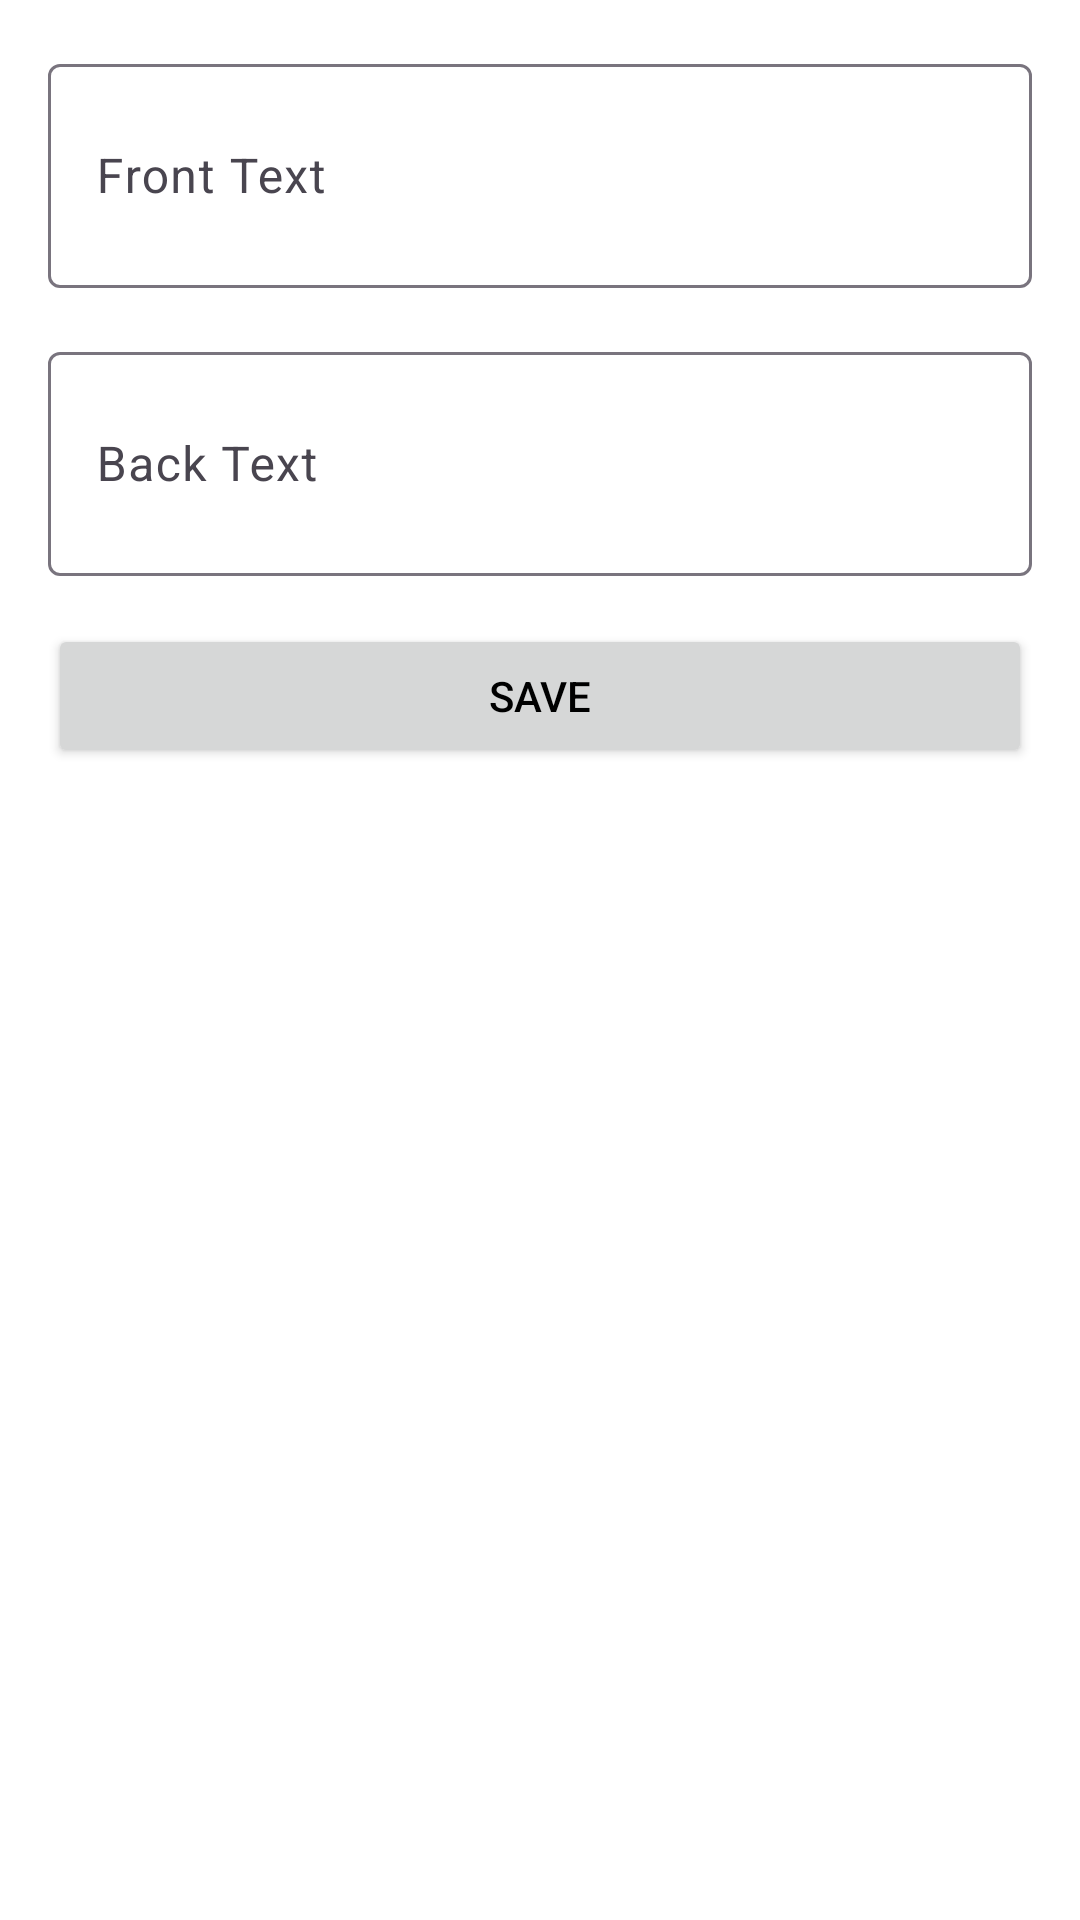

Produce the Android XML layout that renders to this screen, including the resource entries it uses.
<!-- AndroidManifest.xml: application theme Theme.FlashMaster -->
<!-- res/layout/dialog_add_flashcard.xml -->
<?xml version="1.0" encoding="utf-8"?>
<LinearLayout xmlns:android="http://schemas.android.com/apk/res/android"
    android:layout_width="match_parent"
    android:layout_height="wrap_content"
    android:orientation="vertical"
    android:padding="16dp">

    <com.google.android.material.textfield.TextInputLayout
        android:layout_width="match_parent"
        android:layout_height="wrap_content"
        android:layout_marginBottom="16dp"
        android:hint="Front Text">

        <com.google.android.material.textfield.TextInputEditText
            android:id="@+id/editFrontText"
            android:layout_width="match_parent"
            android:layout_height="wrap_content"
            android:inputType="textMultiLine"
            android:minLines="2" />

    </com.google.android.material.textfield.TextInputLayout>

    <com.google.android.material.textfield.TextInputLayout
        android:layout_width="match_parent"
        android:layout_height="wrap_content"
        android:layout_marginBottom="16dp"
        android:hint="Back Text">

        <com.google.android.material.textfield.TextInputEditText
            android:id="@+id/editBackText"
            android:layout_width="match_parent"
            android:layout_height="wrap_content"
            android:inputType="textMultiLine"
            android:minLines="2" />

    </com.google.android.material.textfield.TextInputLayout>

    <Button
        android:id="@+id/buttonSave"
        android:layout_width="match_parent"
        android:layout_height="wrap_content"
        android:text="Save" />

</LinearLayout>
<!-- resources referenced by this layout -->
<resources>
  <style name="Theme.FlashMaster" parent="Theme.Material3.Light.NoActionBar">
          
          <item name="colorPrimary">@color/blue_500</item>
          <item name="colorPrimaryVariant">@color/blue_500</item>
          <item name="colorOnPrimary">@color/white</item>
          
          <item name="colorSecondary">@color/blue_500</item>
          <item name="colorSecondaryVariant">@color/blue_500</item>
          <item name="colorOnSecondary">@color/white</item>
          
          <item name="android:statusBarColor">@android:color/transparent</item>
          <item name="android:windowLightStatusBar">true</item>
          
          <item name="android:windowBackground">@color/light_background</item>
          <item name="colorSurface">@color/light_surface</item>
          
          <item name="android:textColorPrimary">@color/light_text_primary</item>
          <item name="android:textColorSecondary">@color/light_text_secondary</item>
      </style>
  <color name="blue_500">#2196F3</color>
  <color name="white">#FFFFFFFF</color>
  <color name="light_background">#FFFFFF</color>
  <color name="light_surface">#FFFFFF</color>
  <color name="light_text_primary">#000000</color>
  <color name="light_text_secondary">#65676B</color>
</resources>
